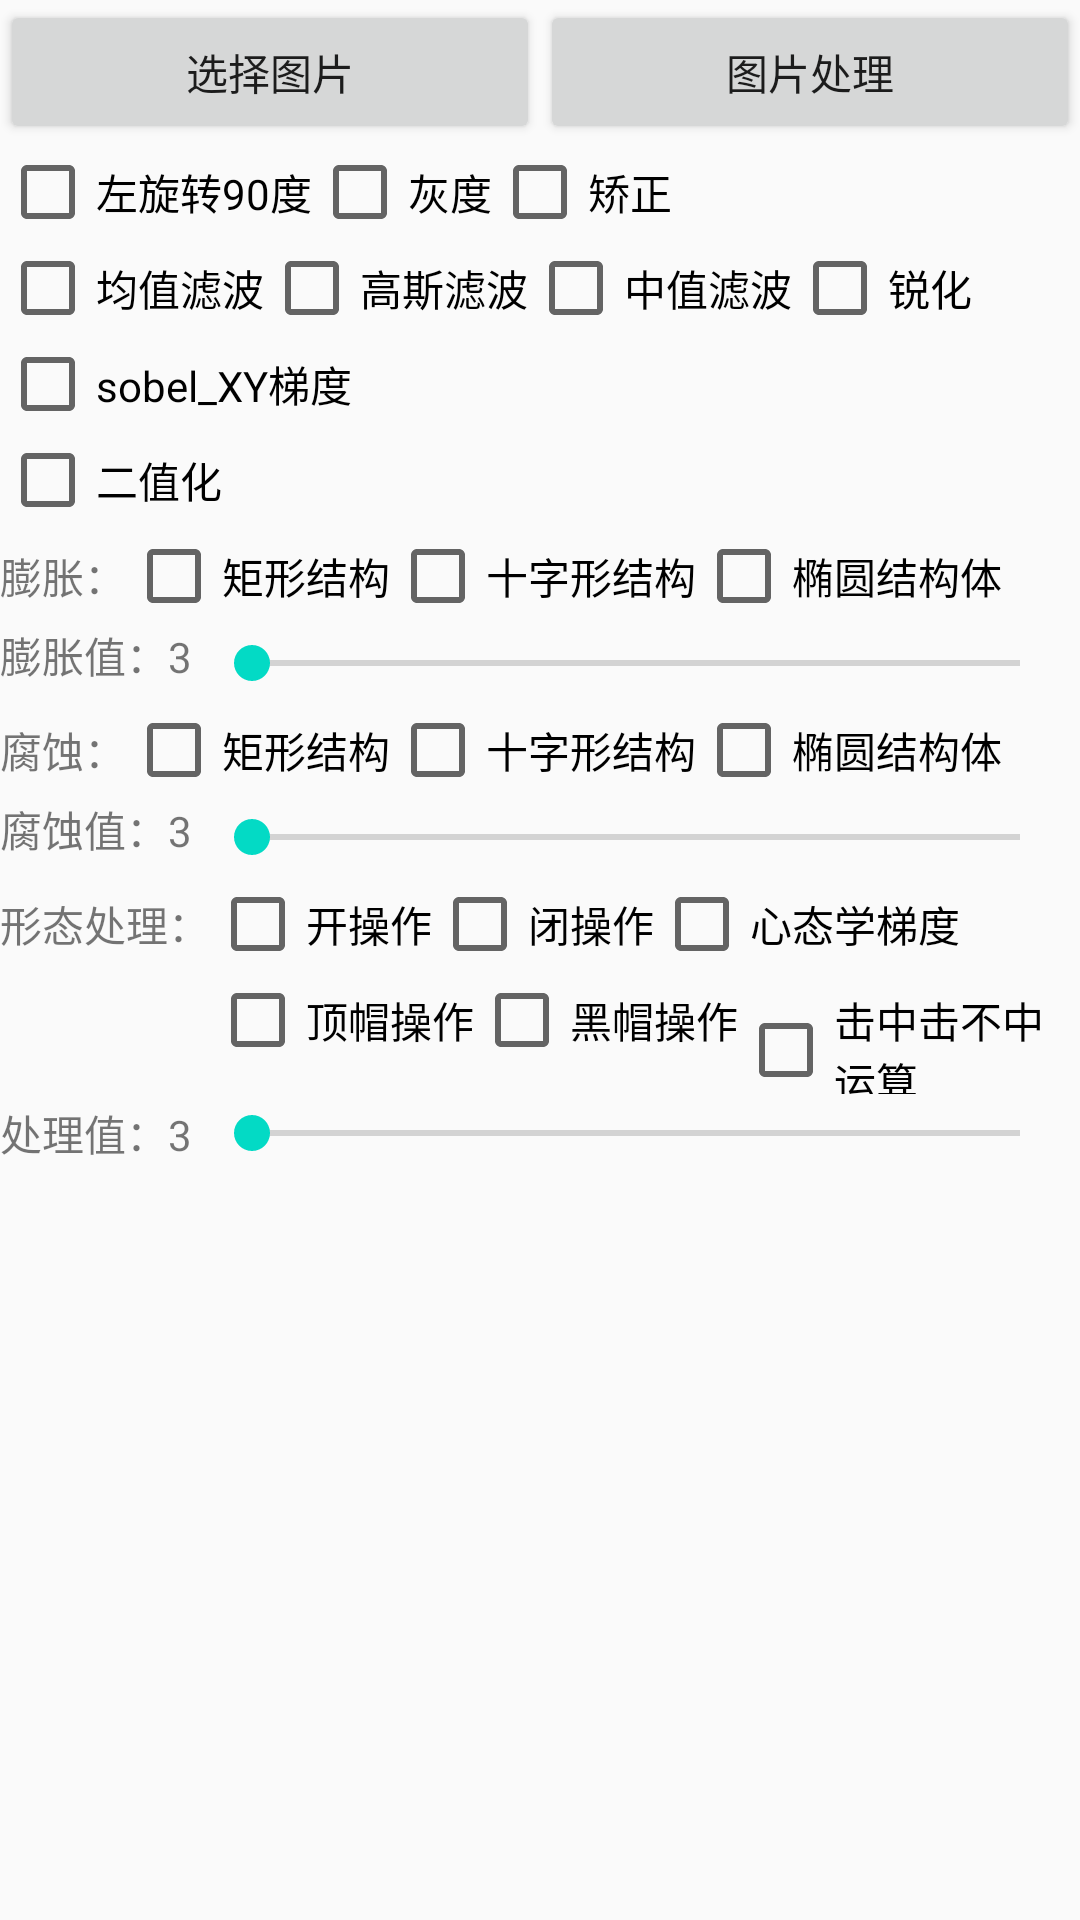

Android layout source for this screen:
<!-- AndroidManifest.xml: application theme AppTheme -->
<!-- res/layout/setting_layout.xml -->
<?xml version="1.0" encoding="utf-8"?>
<LinearLayout xmlns:android="http://schemas.android.com/apk/res/android"
    android:layout_width="match_parent"
    android:layout_height="wrap_content"
    android:orientation="vertical">

    <LinearLayout
        android:layout_width="match_parent"
        android:layout_height="wrap_content"
        android:orientation="horizontal">

        <Button
            android:layout_width="0dp"
            android:layout_height="wrap_content"
            android:layout_weight="1"
            android:onClick="choosePictureBtn"
            android:text="选择图片" />

        <Button
            android:layout_width="0dp"
            android:layout_height="wrap_content"
            android:layout_weight="1"
            android:onClick="disposeBtn"
            android:text="图片处理" />

    </LinearLayout>

    <LinearLayout
        android:layout_width="match_parent"
        android:layout_height="wrap_content">

        <CheckBox
            android:id="@+id/left_rotation_rb"
            android:layout_width="wrap_content"
            android:layout_height="wrap_content"
            android:text="左旋转90度" />

        <CheckBox
            android:id="@+id/de_skew_rb"
            android:layout_width="wrap_content"
            android:layout_height="wrap_content"
            android:text="偏斜校正"
            android:visibility="gone" />

        <CheckBox
            android:id="@+id/gray_rb"
            android:layout_width="wrap_content"
            android:layout_height="wrap_content"
            android:text="灰度" />

        <CheckBox
            android:id="@+id/correct_rb"
            android:layout_width="wrap_content"
            android:layout_height="wrap_content"
            android:text="矫正" />


    </LinearLayout>

    <LinearLayout
        android:layout_width="match_parent"
        android:layout_height="wrap_content">

        <CheckBox
            android:id="@+id/blur_rb"
            android:layout_width="wrap_content"
            android:layout_height="wrap_content"
            android:text="均值滤波" />

        <CheckBox
            android:id="@+id/gaussianBlur_rb"
            android:layout_width="wrap_content"
            android:layout_height="wrap_content"
            android:text="高斯滤波" />

        <CheckBox
            android:id="@+id/medianBlur_rb"
            android:layout_width="wrap_content"
            android:layout_height="wrap_content"
            android:text="中值滤波" />

        <CheckBox
            android:id="@+id/sharpen_rb"
            android:layout_width="wrap_content"
            android:layout_height="wrap_content"
            android:text="锐化" />


    </LinearLayout>

    <LinearLayout
        android:layout_width="match_parent"
        android:layout_height="wrap_content">

        <CheckBox
            android:id="@+id/sobelXY_rb"
            android:layout_width="wrap_content"
            android:layout_height="wrap_content"
            android:text="sobel_XY梯度" />
    </LinearLayout>


    <LinearLayout
        android:layout_width="match_parent"
        android:layout_height="wrap_content">

        <CheckBox
            android:id="@+id/binarization_rb"
            android:layout_width="wrap_content"
            android:layout_height="wrap_content"
            android:text="二值化" />
    </LinearLayout>

    <LinearLayout
        android:layout_width="match_parent"
        android:layout_height="wrap_content"
        android:orientation="vertical">

        <LinearLayout
            android:layout_width="match_parent"
            android:layout_height="wrap_content">

            <TextView
                android:layout_width="wrap_content"
                android:layout_height="wrap_content"
                android:text="膨胀：" />

            <CheckBox
                android:id="@+id/dilate_rb0"
                android:layout_width="wrap_content"
                android:layout_height="wrap_content"
                android:text="矩形结构" />

            <CheckBox
                android:id="@+id/dilate_rb1"
                android:layout_width="wrap_content"
                android:layout_height="wrap_content"
                android:text="十字形结构" />

            <CheckBox
                android:id="@+id/dilate_rb2"
                android:layout_width="wrap_content"
                android:layout_height="wrap_content"
                android:text="椭圆结构体" />
        </LinearLayout>

        <LinearLayout
            android:layout_width="match_parent"
            android:layout_height="wrap_content">

            <TextView
                android:id="@+id/dilate_value_tv"
                android:layout_width="wrap_content"
                android:layout_height="wrap_content"
                android:text="膨胀值：3" />

            <SeekBar
                android:id="@+id/dilate_seekbar"
                android:layout_width="0dp"
                android:layout_height="wrap_content"
                android:layout_gravity="center_vertical"
                android:layout_margin="4dp"
                android:layout_weight="1"
                android:max="30"
                android:min="3" />
        </LinearLayout>
    </LinearLayout>

    <LinearLayout
        android:layout_width="match_parent"
        android:layout_height="wrap_content"
        android:orientation="vertical">

        <LinearLayout
            android:layout_width="match_parent"
            android:layout_height="wrap_content">

            <TextView
                android:layout_width="wrap_content"
                android:layout_height="wrap_content"
                android:text="腐蚀：" />

            <CheckBox
                android:id="@+id/erode_rb0"
                android:layout_width="wrap_content"
                android:layout_height="wrap_content"
                android:text="矩形结构" />

            <CheckBox
                android:id="@+id/erode_rb1"
                android:layout_width="wrap_content"
                android:layout_height="wrap_content"
                android:text="十字形结构" />

            <CheckBox
                android:id="@+id/erode_rb2"
                android:layout_width="wrap_content"
                android:layout_height="wrap_content"
                android:text="椭圆结构体" />
        </LinearLayout>

        <LinearLayout
            android:layout_width="match_parent"
            android:layout_height="wrap_content"
            android:orientation="horizontal">

            <TextView
                android:id="@+id/erode_value_tv"
                android:layout_width="wrap_content"
                android:layout_height="wrap_content"
                android:text="腐蚀值：3" />

            <SeekBar
                android:id="@+id/erode_seekbar"
                android:layout_width="0dp"
                android:layout_height="wrap_content"
                android:layout_gravity="center_vertical"
                android:layout_margin="4dp"
                android:layout_weight="1"
                android:max="30"
                android:min="3" />
        </LinearLayout>


    </LinearLayout>

    <LinearLayout
        android:layout_width="match_parent"
        android:layout_height="wrap_content">

        <TextView
            android:layout_width="wrap_content"
            android:layout_height="wrap_content"
            android:text="形态处理：" />

        <CheckBox
            android:id="@+id/morphologyEx_rb2"
            android:layout_width="wrap_content"
            android:layout_height="wrap_content"
            android:text="开操作" />

        <CheckBox
            android:id="@+id/morphologyEx_rb3"
            android:layout_width="wrap_content"
            android:layout_height="wrap_content"
            android:text="闭操作" />

        <CheckBox
            android:id="@+id/morphologyEx_rb4"
            android:layout_width="wrap_content"
            android:layout_height="wrap_content"
            android:text="心态学梯度" />


    </LinearLayout>

    <LinearLayout
        android:layout_width="match_parent"
        android:layout_height="wrap_content"
        android:paddingLeft="70dp">

        <CheckBox
            android:id="@+id/morphologyEx_rb5"
            android:layout_width="wrap_content"
            android:layout_height="wrap_content"
            android:text="顶帽操作" />

        <CheckBox
            android:id="@+id/morphologyEx_rb6"
            android:layout_width="wrap_content"
            android:layout_height="wrap_content"
            android:text="黑帽操作" />

        <CheckBox
            android:id="@+id/morphologyEx_rb7"
            android:layout_width="wrap_content"
            android:layout_height="wrap_content"
            android:text="击中击不中运算" />
    </LinearLayout>

    <LinearLayout
        android:layout_width="match_parent"
        android:layout_height="wrap_content"
        android:orientation="horizontal">

        <TextView
            android:id="@+id/morphologyEx_value_tv"
            android:layout_width="wrap_content"
            android:layout_height="wrap_content"
            android:layout_gravity="center_vertical"
            android:text="处理值：3" />

        <SeekBar
            android:id="@+id/morphologyEx_seekbar"
            android:layout_width="0dp"
            android:layout_height="wrap_content"
            android:layout_gravity="center_vertical"
            android:layout_margin="4dp"
            android:layout_weight="1"
            android:max="30"
            android:min="3" />
    </LinearLayout>
</LinearLayout>
<!-- resources referenced by this layout -->
<resources>
  <style name="AppTheme" parent="Theme.AppCompat.Light.DarkActionBar">
          
          <item name="colorPrimary">@color/colorPrimary</item>
          <item name="colorPrimaryDark">@color/colorPrimaryDark</item>
          <item name="colorAccent">@color/colorAccent</item>
      </style>
  <!-- not gathered from this repository: default colours our renderer supplied (Android Studio template values) -->
  <color name="colorPrimary">#FF6200EE</color>
  <color name="colorPrimaryDark">#FF3700B3</color>
  <color name="colorAccent">#FF03DAC5</color>
</resources>
